Dataset: augmented (GitHub, snarfnet/fukusou-kion). Classes: not tsuchinoko, tsuchinoko candidate.

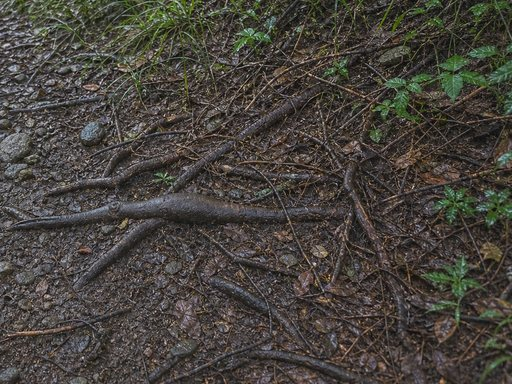
Label: not tsuchinoko

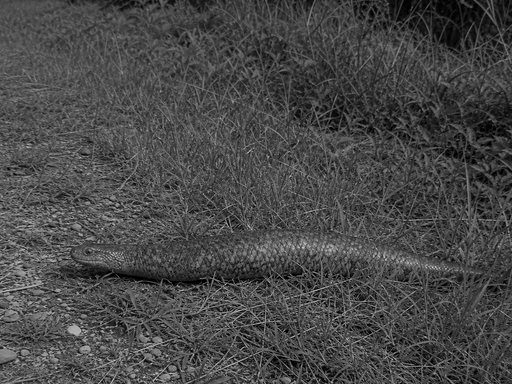
Label: tsuchinoko candidate

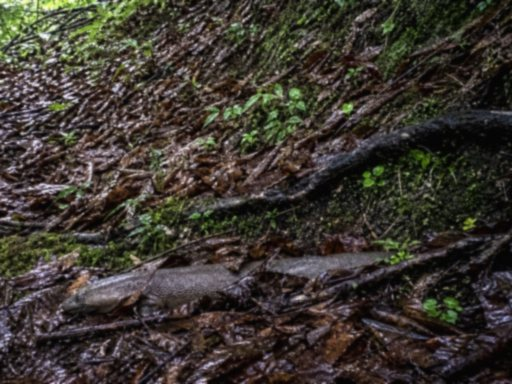
Label: tsuchinoko candidate

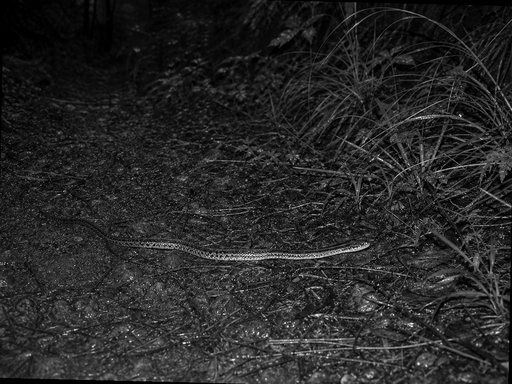
Label: not tsuchinoko

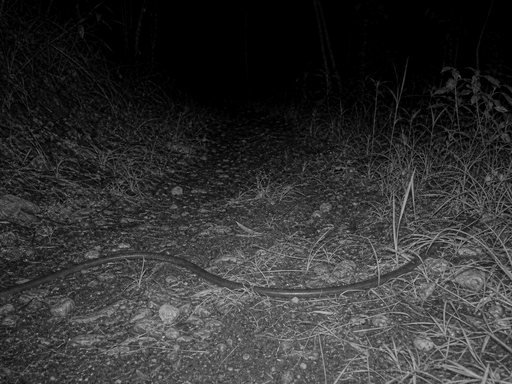
Label: not tsuchinoko

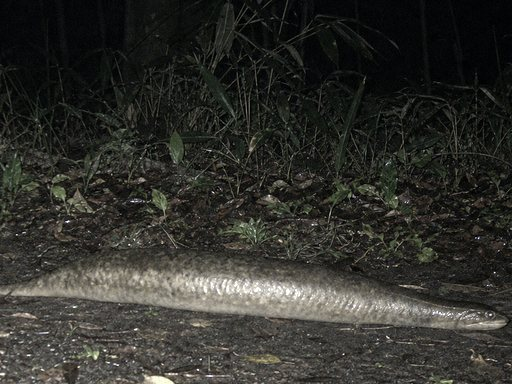
Label: tsuchinoko candidate
